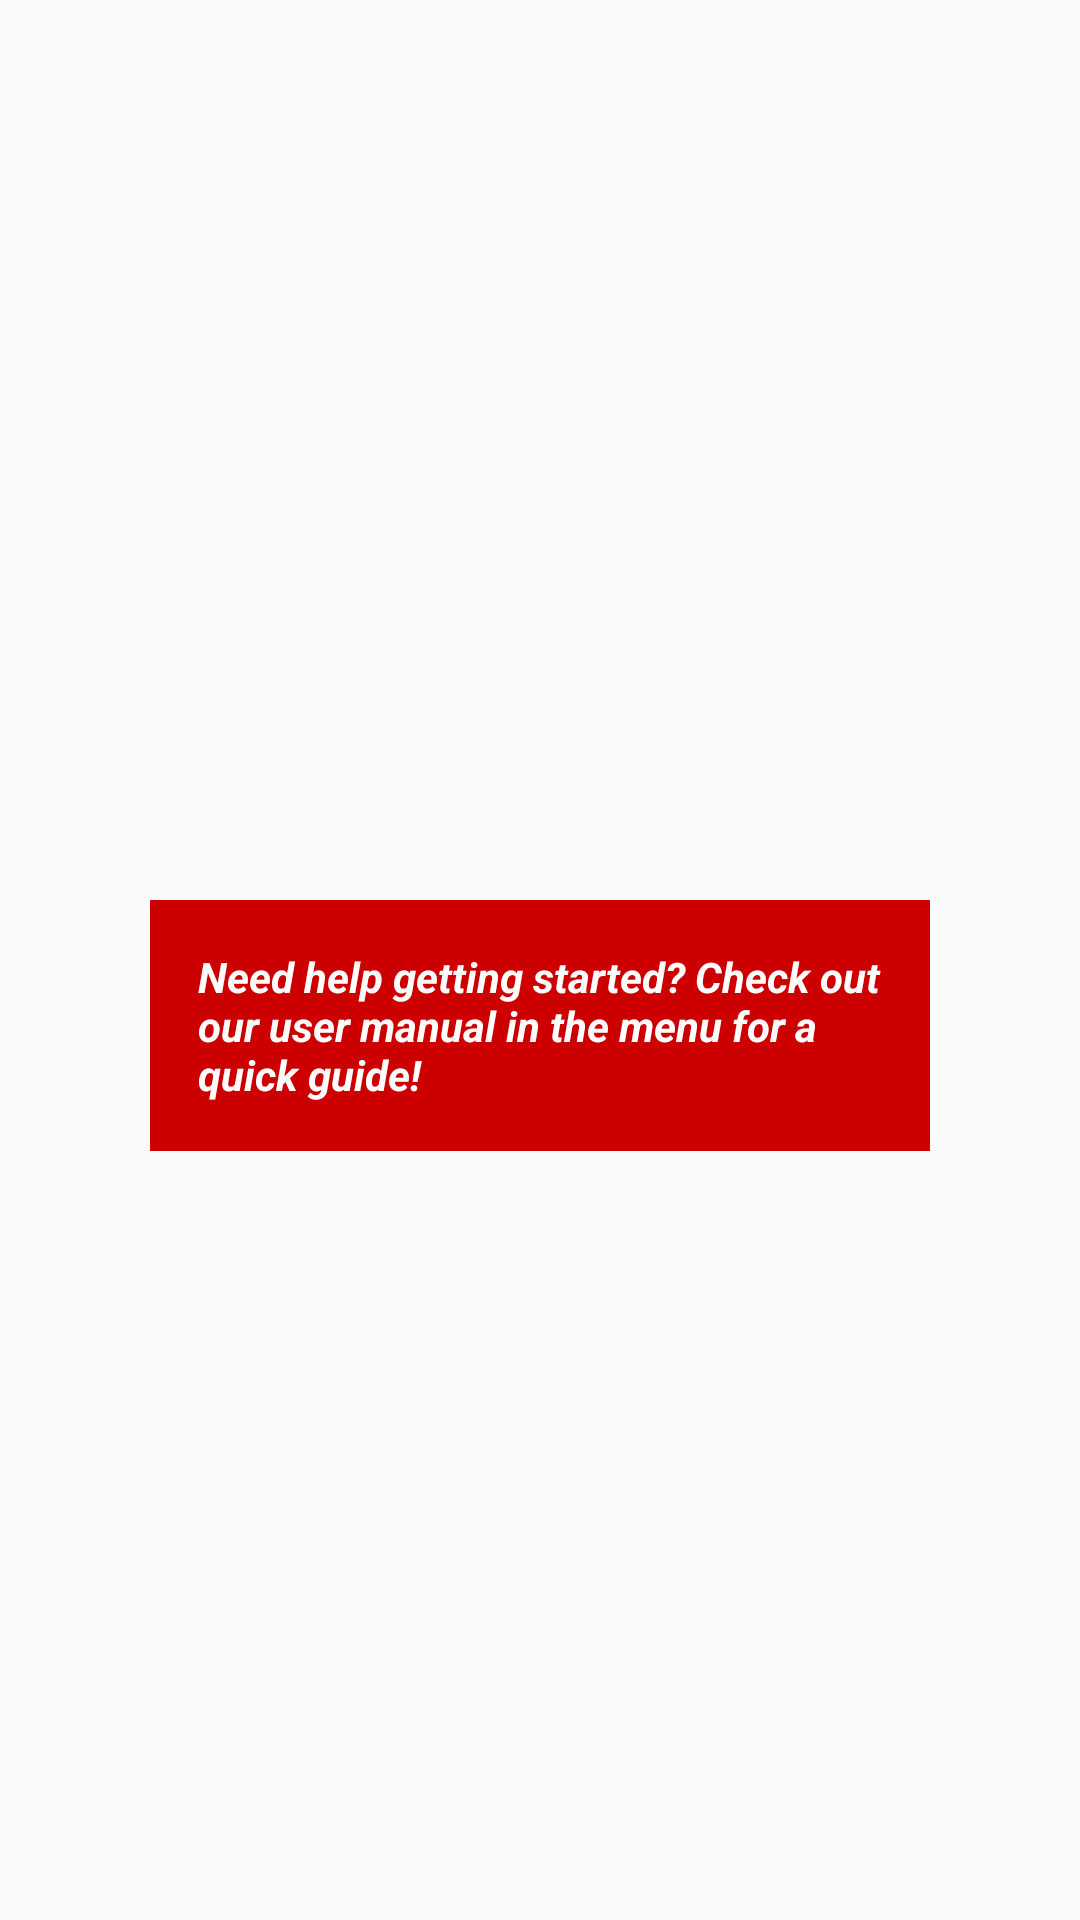

Layout XML and referenced resources for this Android screen:
<!-- AndroidManifest.xml: application theme AppTheme -->
<!-- res/layout/tutorial_overlay.xml -->
<?xml version="1.0" encoding="utf-8"?>
<FrameLayout xmlns:android="http://schemas.android.com/apk/res/android"
    android:layout_width="match_parent"
    android:layout_height="match_parent">

    <TextView
        android:id="@+id/label1"
        android:layout_width="wrap_content"
        android:layout_height="wrap_content"
        android:text="Need help getting started? Check out our user manual in the menu for a quick guide!"
        android:textColor="@color/white"
        android:textStyle="bold|italic"
        android:background="@android:color/holo_red_dark"
        android:padding="16dp"
        android:layout_marginTop="300dp"
        android:layout_marginLeft="50dp"
        android:layout_marginRight="50dp"
        />

</FrameLayout>
<!-- resources referenced by this layout -->
<resources>
  <color name="white">#FFFFFFFF</color>
  <style name="AppTheme" parent="Theme.AppCompat.Light.DarkActionBar">
          <item name="colorPrimary">@color/colorPrimary</item>
          <item name="colorPrimaryDark">@color/colorPrimaryDark</item>
          <item name="colorAccent">@color/colorAccent</item>
      </style>
  <color name="colorPrimary">#8296bd</color> //B666D2 //7E00BC
  <color name="colorPrimaryDark">#4c6390</color> //4B0082
  <color name="colorAccent">#1f283b</color> //DB91EF //#b58869 //879abf
</resources>
